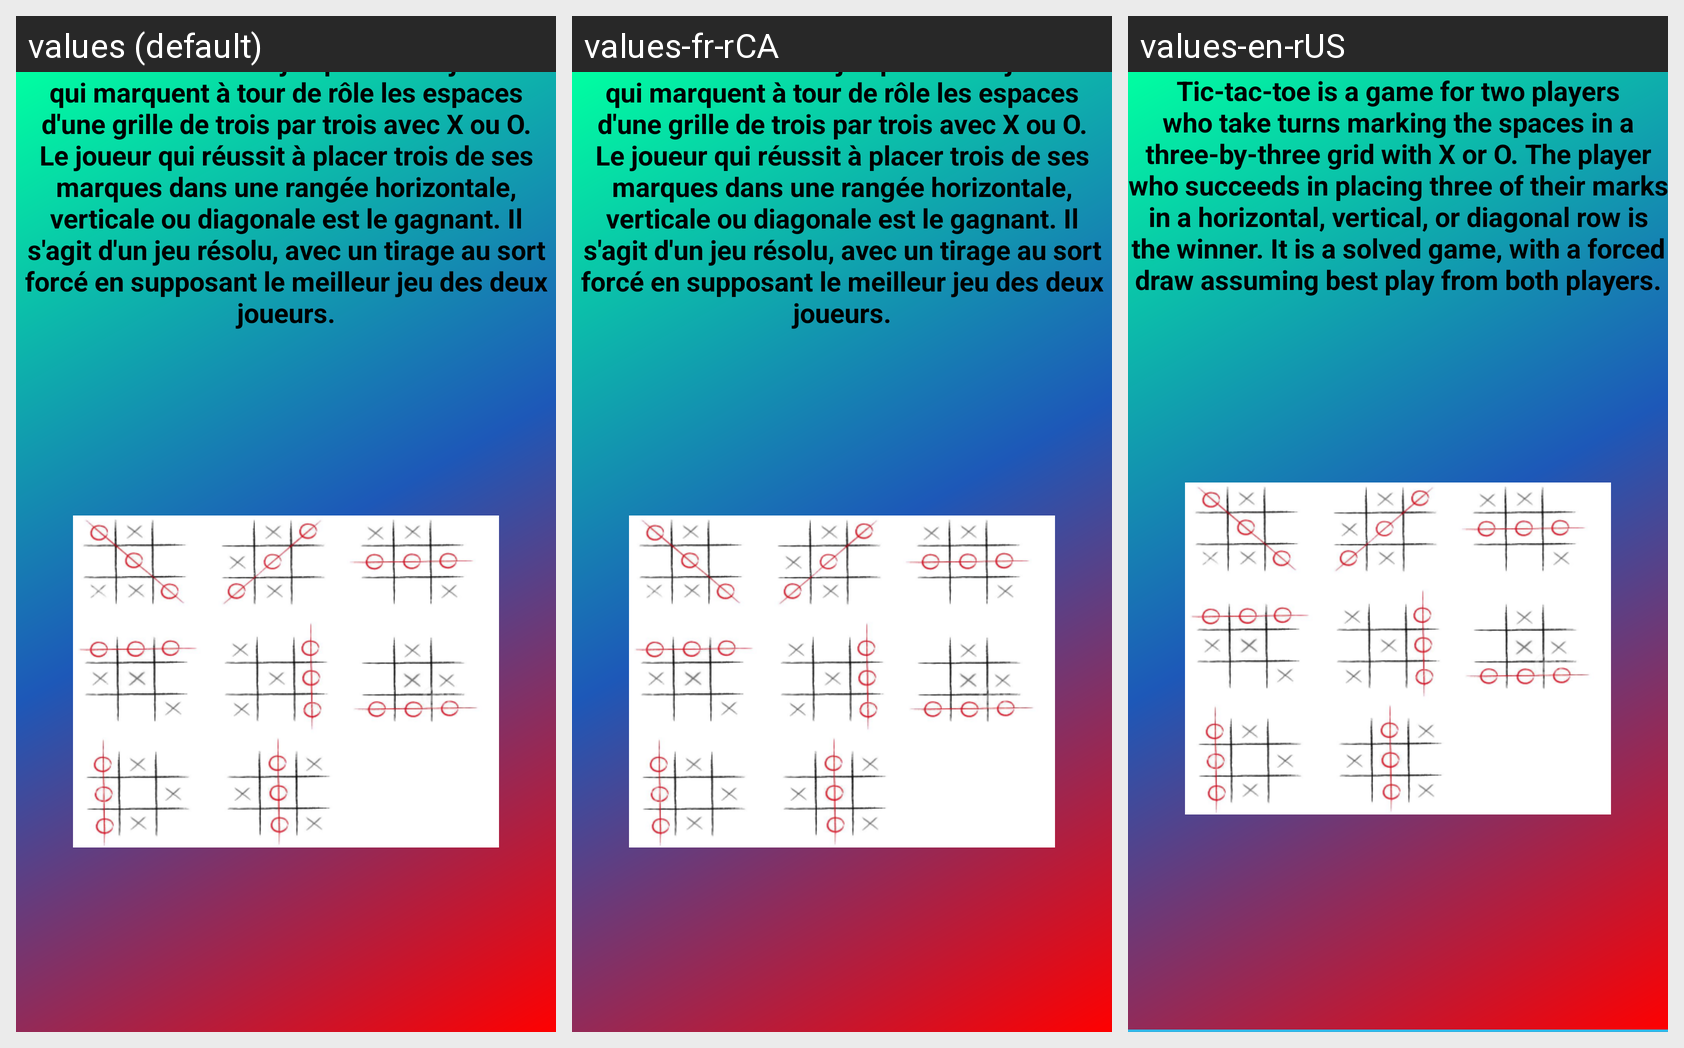

Strings drawn on this Android screen and how each of the app's shown locales translates them:
Android screen res/layout/activity_comment_jouer.xml rendered under 3 locales, left to right: values (default), values-fr-rCA, values-en-rUS. Device: Nexus 5 (rendered at 1080×1920; each locale shown at half size, 540×960, under a caption strip naming it); theme Theme.TP3_NicolasLazarte.
Strings drawn on this screen, with the default value and each locale's value (text and hints the layout hard-codes appear in the picture but are not listed):

instructions
  values: Le tic-tac-toe est un jeu pour deux joueurs qui marquent à tour de rôle les espaces d'une grille de trois par trois avec X ou O. Le joueur qui réussit à placer trois de ses marques dans une rangée horizontale, verticale ou diagonale est le gagnant. Il s'agit d'un jeu résolu, avec un tirage au sort forcé en supposant le meilleur jeu des deux joueurs.
  values-fr-rCA: Le tic-tac-toe est un jeu pour deux joueurs qui marquent à tour de rôle les espaces d'une grille de trois par trois avec X ou O. Le joueur qui réussit à placer trois de ses marques dans une rangée horizontale, verticale ou diagonale est le gagnant. Il s'agit d'un jeu résolu, avec un tirage au sort forcé en supposant le meilleur jeu des deux joueurs.
  values-en-rUS: Tic-tac-toe is a game for two players who take turns marking the spaces in a three-by-three grid with X or O. The player who succeeds in placing three of their marks in a horizontal, vertical, or diagonal row is the winner. It is a solved game, with a forced draw assuming best play from both players.

retour_au_menu_principal
  values: Retour au Menu Principal
  values-fr-rCA: Retour au Menu Principal
  values-en-rUS: Back To Main Menu
